Dataset: images (GitHub, raikilon/logos-recognition). Classes: DHL, FedEx, Mastercard, PayPal, UPS, Visa.

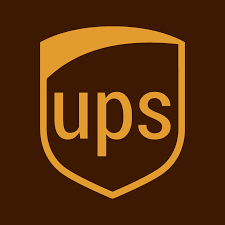
Label: UPS

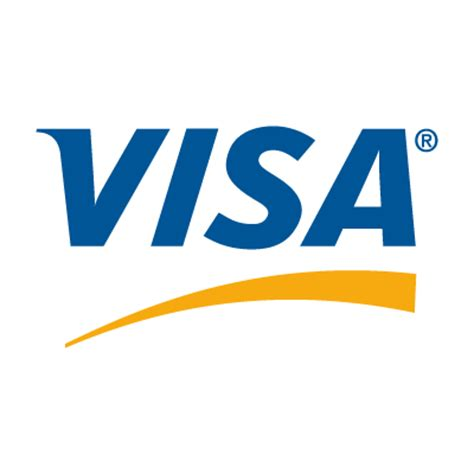
Label: Visa

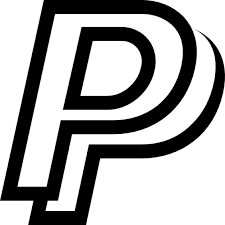
Label: PayPal

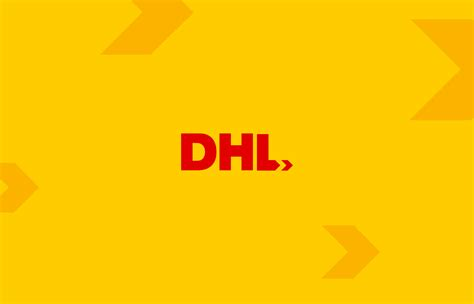
Label: DHL

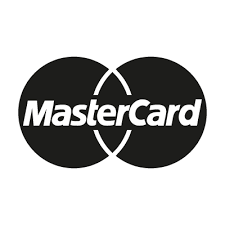
Label: Mastercard

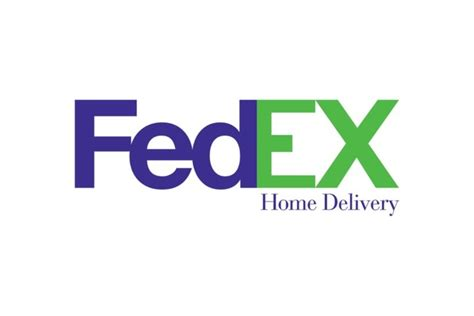
Label: FedEx
